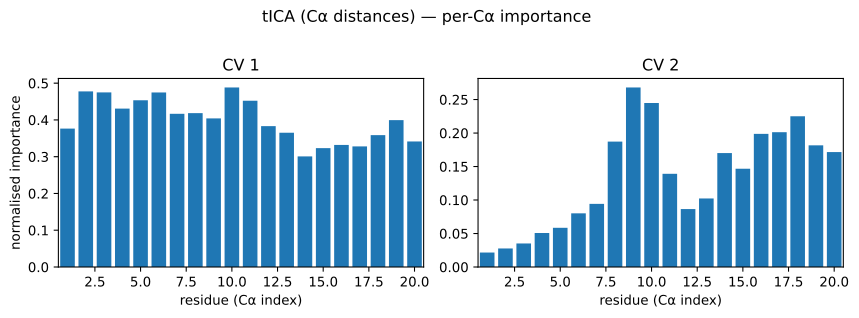

The file beside this chart, header and first rows:
residue, pearson_abs_cv1, condmean_range_cv1, eta2_cv1, pdp_cv1, pearson_abs_cv2, condmean_range_cv2, eta2_cv2, pdp_cv2
0, 0.3333, 1.704, 0.3763, nan, 0.05363, 0.4032, 0.02161, nan
1, 0.3526, 1.779, 0.4777, nan, 0.06042, 0.4477, 0.02767, nan
2, 0.349, 1.744, 0.4749, nan, 0.05964, 0.5151, 0.03516, nan
3, 0.3075, 1.672, 0.4308, nan, 0.06135, 0.5981, 0.0508, nan
4, 0.3345, 1.716, 0.4536, nan, 0.06697, 0.6194, 0.05856, nan
5, 0.4033, 1.755, 0.4747, nan, 0.09367, 0.7419, 0.08016, nan
6, 0.3542, 1.628, 0.4168, nan, 0.1369, 0.7224, 0.0943, nan
7, 0.2738, 1.646, 0.4184, nan, 0.2099, 1.099, 0.1872, nan
8, 0.3128, 1.6, 0.4042, nan, 0.2633, 1.224, 0.2681, nan
9, 0.3877, 1.791, 0.4884, nan, 0.2392, 1.09, 0.2449, nan
10, 0.4208, 1.794, 0.4523, nan, 0.1966, 0.8736, 0.1391, nan
11, 0.3256, 1.589, 0.3831, nan, 0.08668, 0.7295, 0.08652, nan
12, 0.1835, 1.516, 0.3652, nan, 0.1641, 0.7882, 0.1023, nan
13, 0.1679, 1.439, 0.3009, nan, 0.2842, 1.064, 0.1701, nan
14, 0.1689, 1.428, 0.3233, nan, 0.1813, 0.9507, 0.1467, nan
15, 0.1825, 1.442, 0.332, nan, 0.2159, 1.13, 0.1988, nan
16, 0.2058, 1.398, 0.328, nan, 0.1901, 1.083, 0.2013, nan
17, 0.263, 1.437, 0.3587, nan, 0.1916, 1.186, 0.2251, nan
18, 0.293, 1.538, 0.3995, nan, 0.1593, 1.03, 0.1817, nan
19, 0.2716, 1.392, 0.3414, nan, 0.163, 1.007, 0.1716, nan
